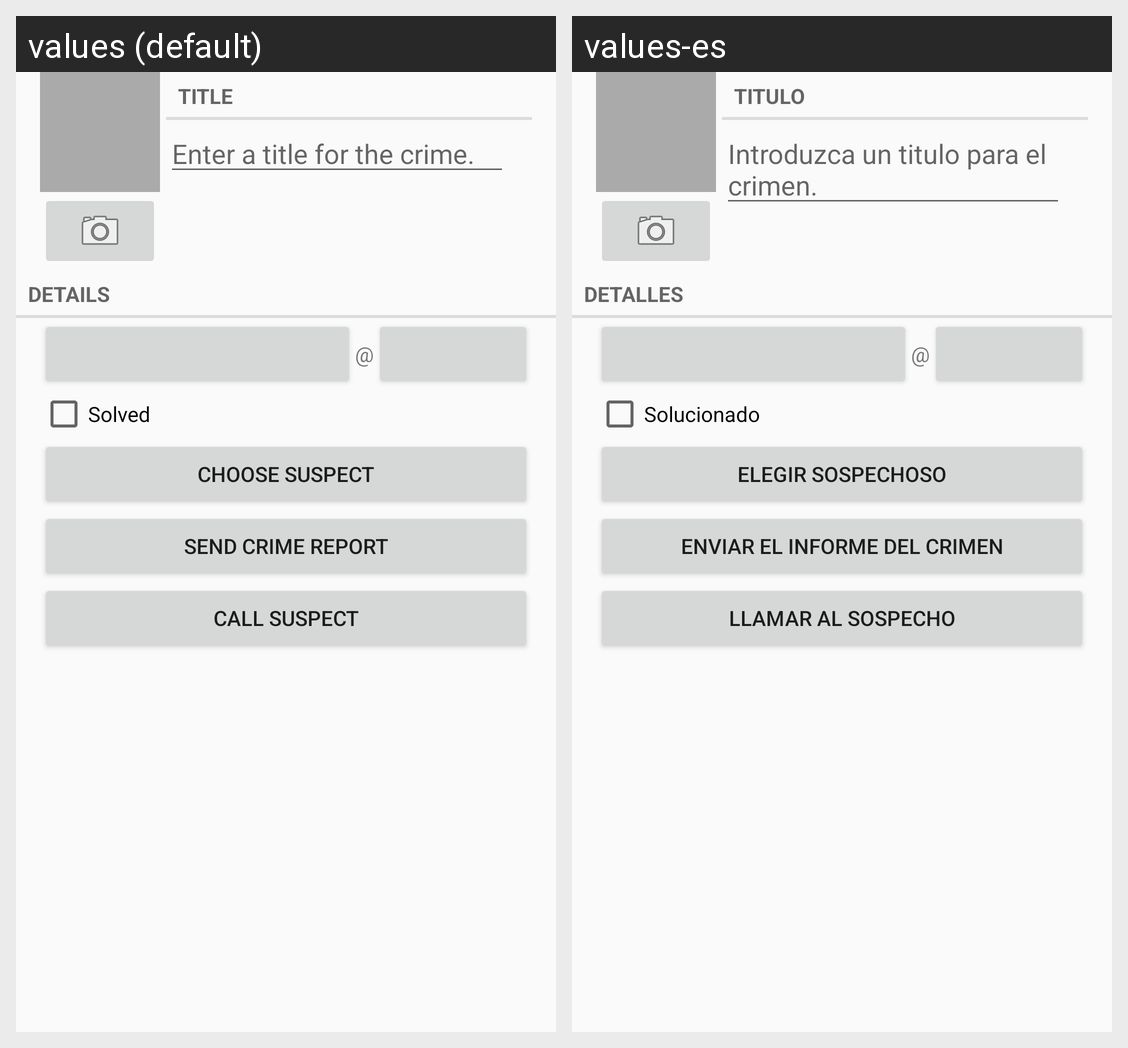

This grid shows one Android layout under two languages. Give, for every string resource on the screen, its name, the default text and each shown locale's text.
Android screen res/layout/fragment_crime.xml rendered under 2 locales, left to right: values (default), values-es. Device: Nexus 5 (rendered at 1080×1920; each locale shown at half size, 540×960, under a caption strip naming it); theme AppTheme.
Strings drawn on this screen, with the default value and each locale's value (text and hints the layout hard-codes, and strings that could not be matched under every locale, appear in the picture but are not listed):

crime_details_label
  values: Details
  values-es: Detalles

at_sign
  values: @
  values-es: @  [not translated; the default value is used]

crime_solved_label
  values: Solved
  values-es: Solucionado

crime_suspect_text
  values: Choose Suspect
  values-es: Elegir Sospechoso

crime_report_text
  values: Send Crime Report
  values-es: Enviar el Informe del Crimen

crime_report_call
  values: Call Suspect
  values-es: LLamar al sospecho

crime_title_label
  values: Title
  values-es: Titulo

crime_title_hint
  values: Enter a title for the crime.
  values-es: Introduzca un titulo para el crimen.
